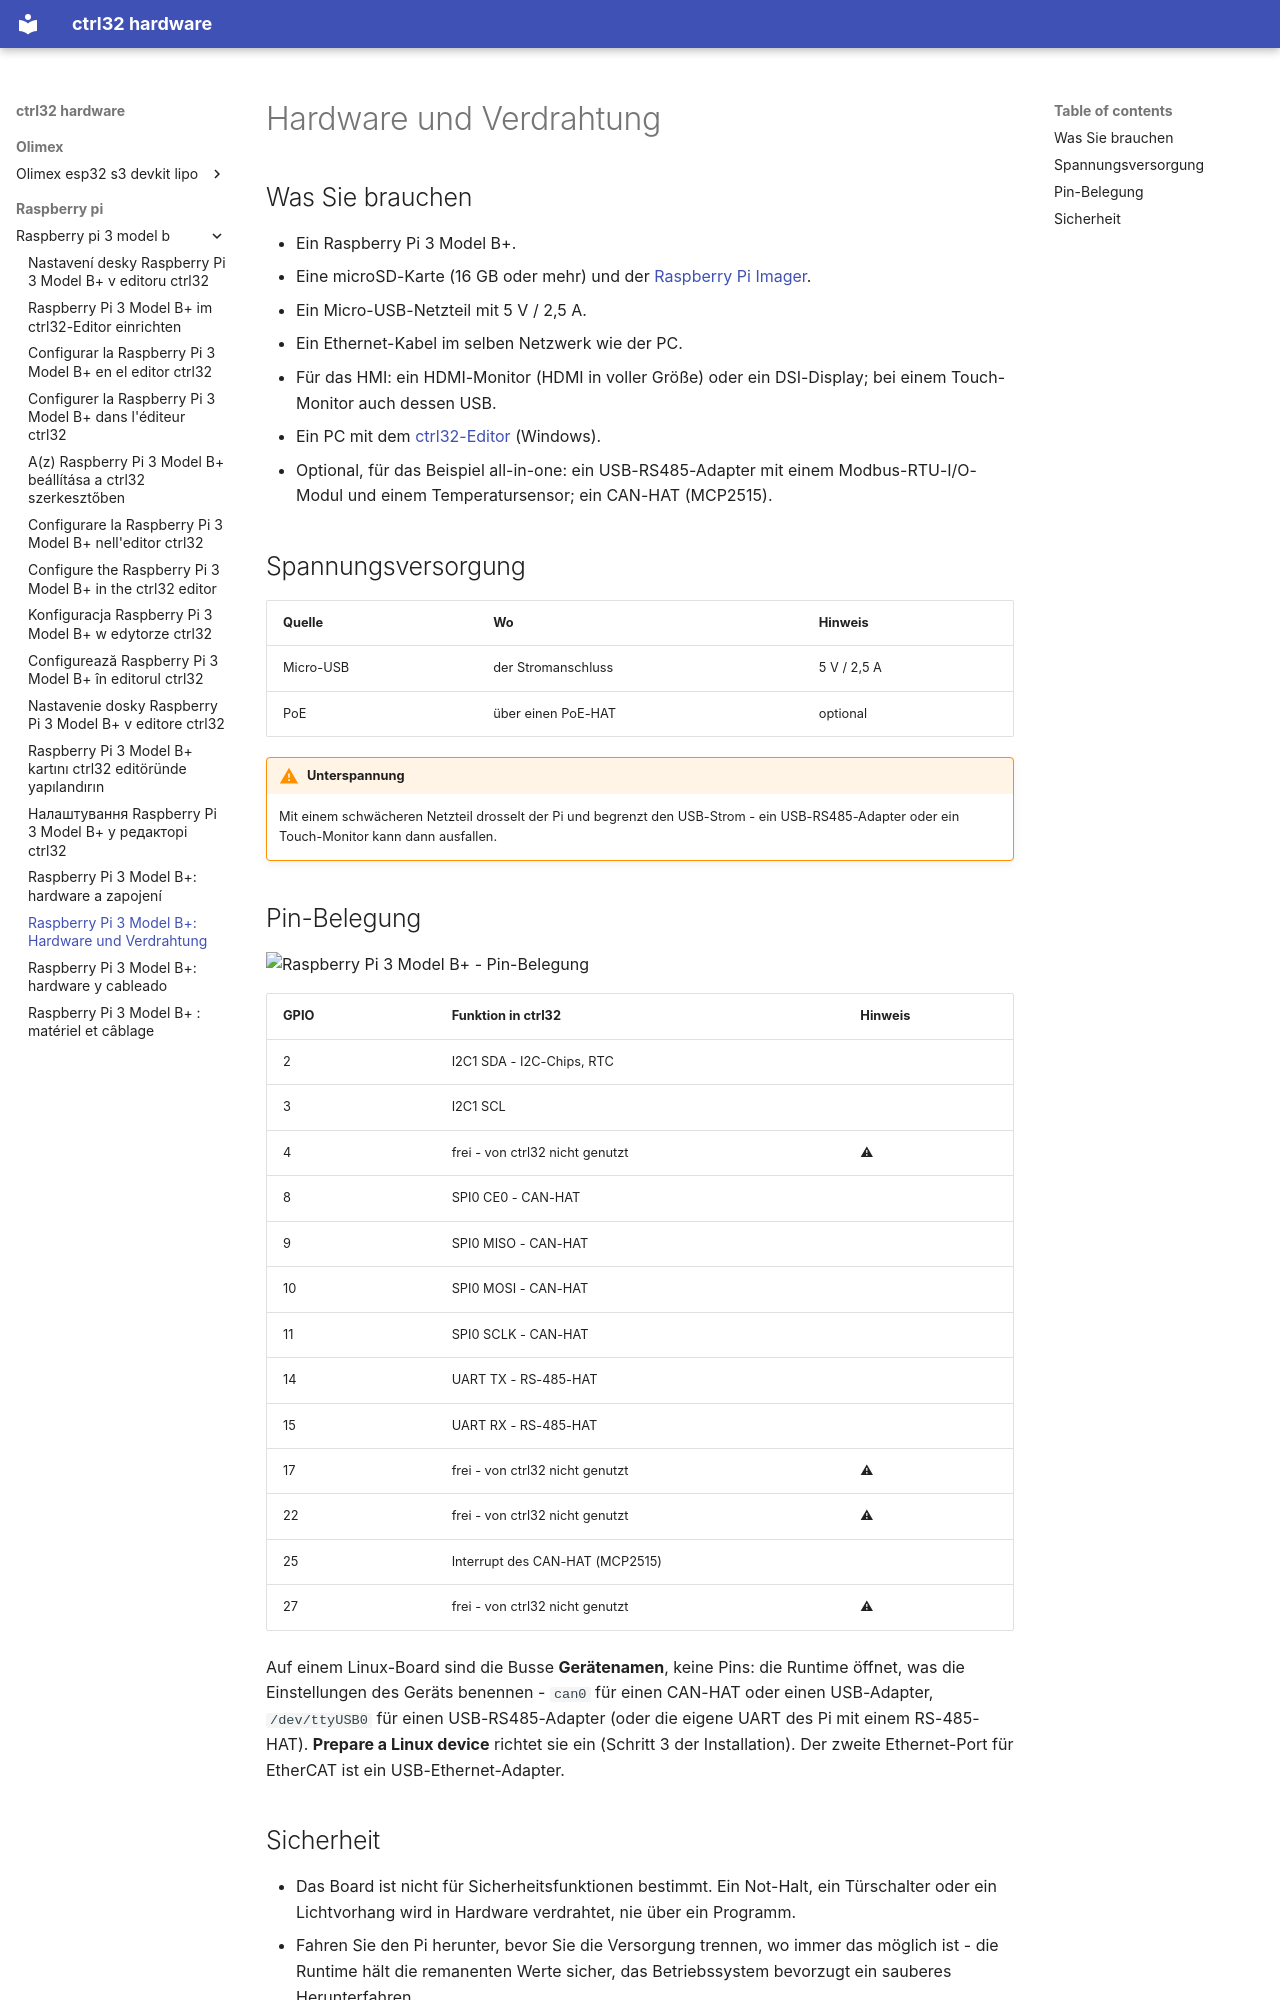

repository: ctrl32/hardware · page: raspberry-pi/raspberry-pi-3-model-b/hardware.de/index.html · generator: mkdocs

---
title: 'Raspberry Pi 3 Model B+: Hardware und Verdrahtung'
slug: hardware
sidebar_position: 20
image: pinout/pinout.png
image_alt: Raspberry Pi 3 Model B+ - Pin-Belegung
tags:
- raspberry-pi
- linux
- hmi
- opc-ua
---

# Hardware und Verdrahtung

## Was Sie brauchen

- Ein Raspberry Pi 3 Model B+.
- Eine microSD-Karte (16 GB oder mehr) und der [Raspberry Pi Imager](https://www.raspberrypi.com/software/).
- Ein Micro-USB-Netzteil mit 5 V / 2,5 A.
- Ein Ethernet-Kabel im selben Netzwerk wie der PC.
- Für das HMI: ein HDMI-Monitor (HDMI in voller Größe) oder ein DSI-Display; bei einem Touch-Monitor auch dessen USB.
- Ein PC mit dem [ctrl32-Editor](https://ctrl32.com/download/) (Windows).
- Optional, für das Beispiel all-in-one: ein USB-RS485-Adapter mit einem Modbus-RTU-I/O-Modul und einem Temperatursensor; ein CAN-HAT (MCP2515).

## Spannungsversorgung

| Quelle | Wo | Hinweis |
|---|---|---|
| Micro-USB | der Stromanschluss | 5 V / 2,5 A |
| PoE | über einen PoE-HAT | optional |

!!! warning "Unterspannung"
    Mit einem schwächeren Netzteil drosselt der Pi und begrenzt den
    USB-Strom - ein USB-RS485-Adapter oder ein Touch-Monitor kann dann
    ausfallen.

## Pin-Belegung

![Raspberry Pi 3 Model B+ - Pin-Belegung](pinout/pinout.png)

| GPIO | Funktion in ctrl32 | Hinweis |
|---|---|---|
| 2 | I2C1 SDA - I2C-Chips, RTC |  |
| 3 | I2C1 SCL |  |
| 4 | frei - von ctrl32 nicht genutzt | ⚠  |
| 8 | SPI0 CE0 - CAN-HAT |  |
| 9 | SPI0 MISO - CAN-HAT |  |
| 10 | SPI0 MOSI - CAN-HAT |  |
| 11 | SPI0 SCLK - CAN-HAT |  |
| 14 | UART TX - RS-485-HAT |  |
| 15 | UART RX - RS-485-HAT |  |
| 17 | frei - von ctrl32 nicht genutzt | ⚠  |
| 22 | frei - von ctrl32 nicht genutzt | ⚠  |
| 25 | Interrupt des CAN-HAT (MCP2515) |  |
| 27 | frei - von ctrl32 nicht genutzt | ⚠  |

Auf einem Linux-Board sind die Busse **Gerätenamen**, keine Pins: die
Runtime öffnet, was die Einstellungen des Geräts benennen - `can0` für
einen CAN-HAT oder einen USB-Adapter, `/dev/ttyUSB0` für einen
USB-RS485-Adapter (oder die eigene UART des Pi mit einem RS-485-HAT).
**Prepare a Linux device** richtet sie ein (Schritt 3 der Installation).
Der zweite Ethernet-Port für EtherCAT ist ein USB-Ethernet-Adapter.
